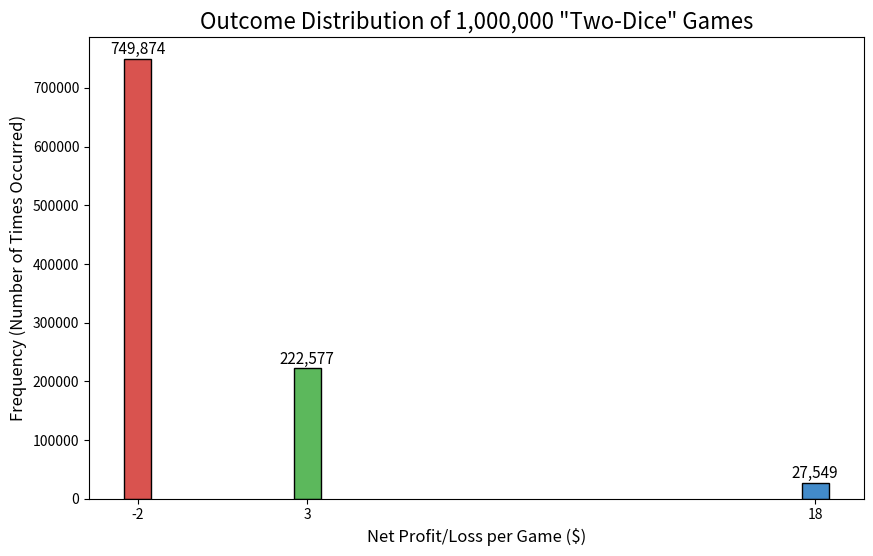

Python code for this plot:
import random
import matplotlib.pyplot as plt
import numpy as np

# --- Part 1: The Simulator ---

# --- Part 1: The Simulator ---

def simulate(num_trials):
    """
    Runs a simulation of the 'Two-Dice Game' for a given number of trials.
    Returns a list of the net profit/loss from each trial.
    """
    
    # This list will store the net result ($) of each individual game
    results_per_game = []
    
    # The cost to play one round
    cost_to_play = 2 

    print(f"--- Running Simulation ({num_trials:,} trials) ---")

    for _ in range(num_trials):
        
        # Start with the cost to play
        net_result_this_game = -cost_to_play
        
        # Roll two dice
        die1 = random.randint(1, 6)
        die2 = random.randint(1, 6)
        roll_sum = die1 + die2
        
        # Check for wins
        if roll_sum == 7 or roll_sum == 11:
            # Win $5
            net_result_this_game += 5
        elif die1 == 1 and die2 == 1:
            # "Snake Eyes" win $20
            net_result_this_game += 20
        # Any other roll wins $0 (which is already accounted for in the net_result)
        
        # Add this game's final result to our list
        results_per_game.append(net_result_this_game)
    
    # --- Print Simulation Report ---
    total_net_profit_loss = sum(results_per_game)
    avg_profit_loss_per_game = total_net_profit_loss / num_trials
    
    print(f"Total Net Profit/Loss:   ${total_net_profit_loss:,.2f}")
    print(f"Avg Profit/Loss per Game: ${avg_profit_loss_per_game:,.4f}")
    
    # Return the full list of results for plotting
    return results_per_game

    # --- Part 2: The Calculator (Expected Value) ---

def calculate_ev():
    """
    Calculates the precise mathematical Expected Value (EV) of one round.
    """
    
    print("\n--- Calculating Mathematical EV ---")

    # 1. Define Costs and Payouts
    cost_to_play = 2
    win_7_or_11_payout = 5
    win_snake_eyes_payout = 20

    # 2. Define Probabilities (There are 36 possible outcomes for 2 dice)
    
    # Probability of rolling a 7 (1-6, 6-1, 2-5, 5-2, 3-4, 4-3) = 6 ways
    p_roll_7 = 6 / 36
    
    # Probability of rolling an 11 (5-6, 6-5) = 2 ways
    p_roll_11 = 2 / 36
    
    # Probability of 7 or 11
    p_win_7_or_11 = p_roll_7 + p_roll_11 # 8/36
    
    # Probability of rolling "snake eyes" (1-1) = 1 way
    p_win_snake_eyes = 1 / 36
    
    # 3. Calculate Expected Value
    # EV = (Probability_of_Win_A * Payout_A) + (Probability_of_Win_B * Payout_B) - Cost
    
    expected_winnings = (p_win_7_or_11 * win_7_or_11_payout) + (p_win_snake_eyes * win_snake_eyes_payout)
    
    # The Expected Value (EV) is the expected winnings minus the cost to play
    ev = expected_winnings - cost_to_play
    
    print(f"Total combinations: 36")
    print(f"P(Win $5):  {p_win_7_or_11*100:,.2f}% (8/36)")
    print(f"P(Win $20): {p_win_snake_eyes*100:,.2f}% (1/36)")
    print(f"Expected Winnings per game: ${expected_winnings:,.4f}")
    print("------------------------------------------")
    print(f"Cost to Play: ${cost_to_play:,.2f}")
    print(f"NET Expected Value (EV): ${ev:,.4f}")


# --- Part 3: The Plotter ---

def create_histogram(results):
    """
    Takes a list of simulation results and creates a histogram.
    """
    
    print("\n--- Generating Plot ---")

    # Convert results to a NumPy array for easier plotting
    results_array = np.array(results)
    
    # Get the unique outcomes and their counts
    # The possible outcomes are: -$2 (loss), +$3 (win $5), +$18 (win $20)
    unique_outcomes, counts = np.unique(results_array, return_counts=True)
    
    # Create a bar chart (better than a histogram for discrete outcomes)
    plt.figure(figsize=(10, 6))
    plt.bar(unique_outcomes, counts, color=['#d9534f', '#5cb85c', '#428bca'], edgecolor='black')
    
    # Add titles and labels
    plt.title(f'Outcome Distribution of {len(results):,} "Two-Dice" Games', fontsize=16)
    plt.xlabel('Net Profit/Loss per Game ($)', fontsize=12)
    plt.ylabel('Frequency (Number of Times Occurred)', fontsize=12)
    
    # Set x-axis ticks to only show our specific outcomes
    plt.xticks(unique_outcomes)
    
    # Add the text labels on top of the bars
    for i in range(len(unique_outcomes)):
        plt.text(unique_outcomes[i], counts[i] + (0.01 * max(counts)), f'{counts[i]:,}', ha='center', fontsize=11)

    # Save the plot as an image file in your project folder
    output_filename = 'game_outcome_distribution.png'
    plt.savefig(output_filename)
    
    print(f"Plot successfully saved as '{output_filename}'")
    # plt.show() # Optional: un-comment this line if you want the plot to pop up


    # --- Run the Program ---
# --- Run the Program ---
# --- Run the Program ---
if __name__ == "__main__":
    
    # Set the number of trials you want to run
    trials_to_run = 1_000_000
    
    # Run Part 1
    # This now returns the list of all game results
    all_game_results = simulate(trials_to_run)
    
    # Run Part 2
    calculate_ev()
    
    # Run Part 3
    create_histogram(all_game_results)